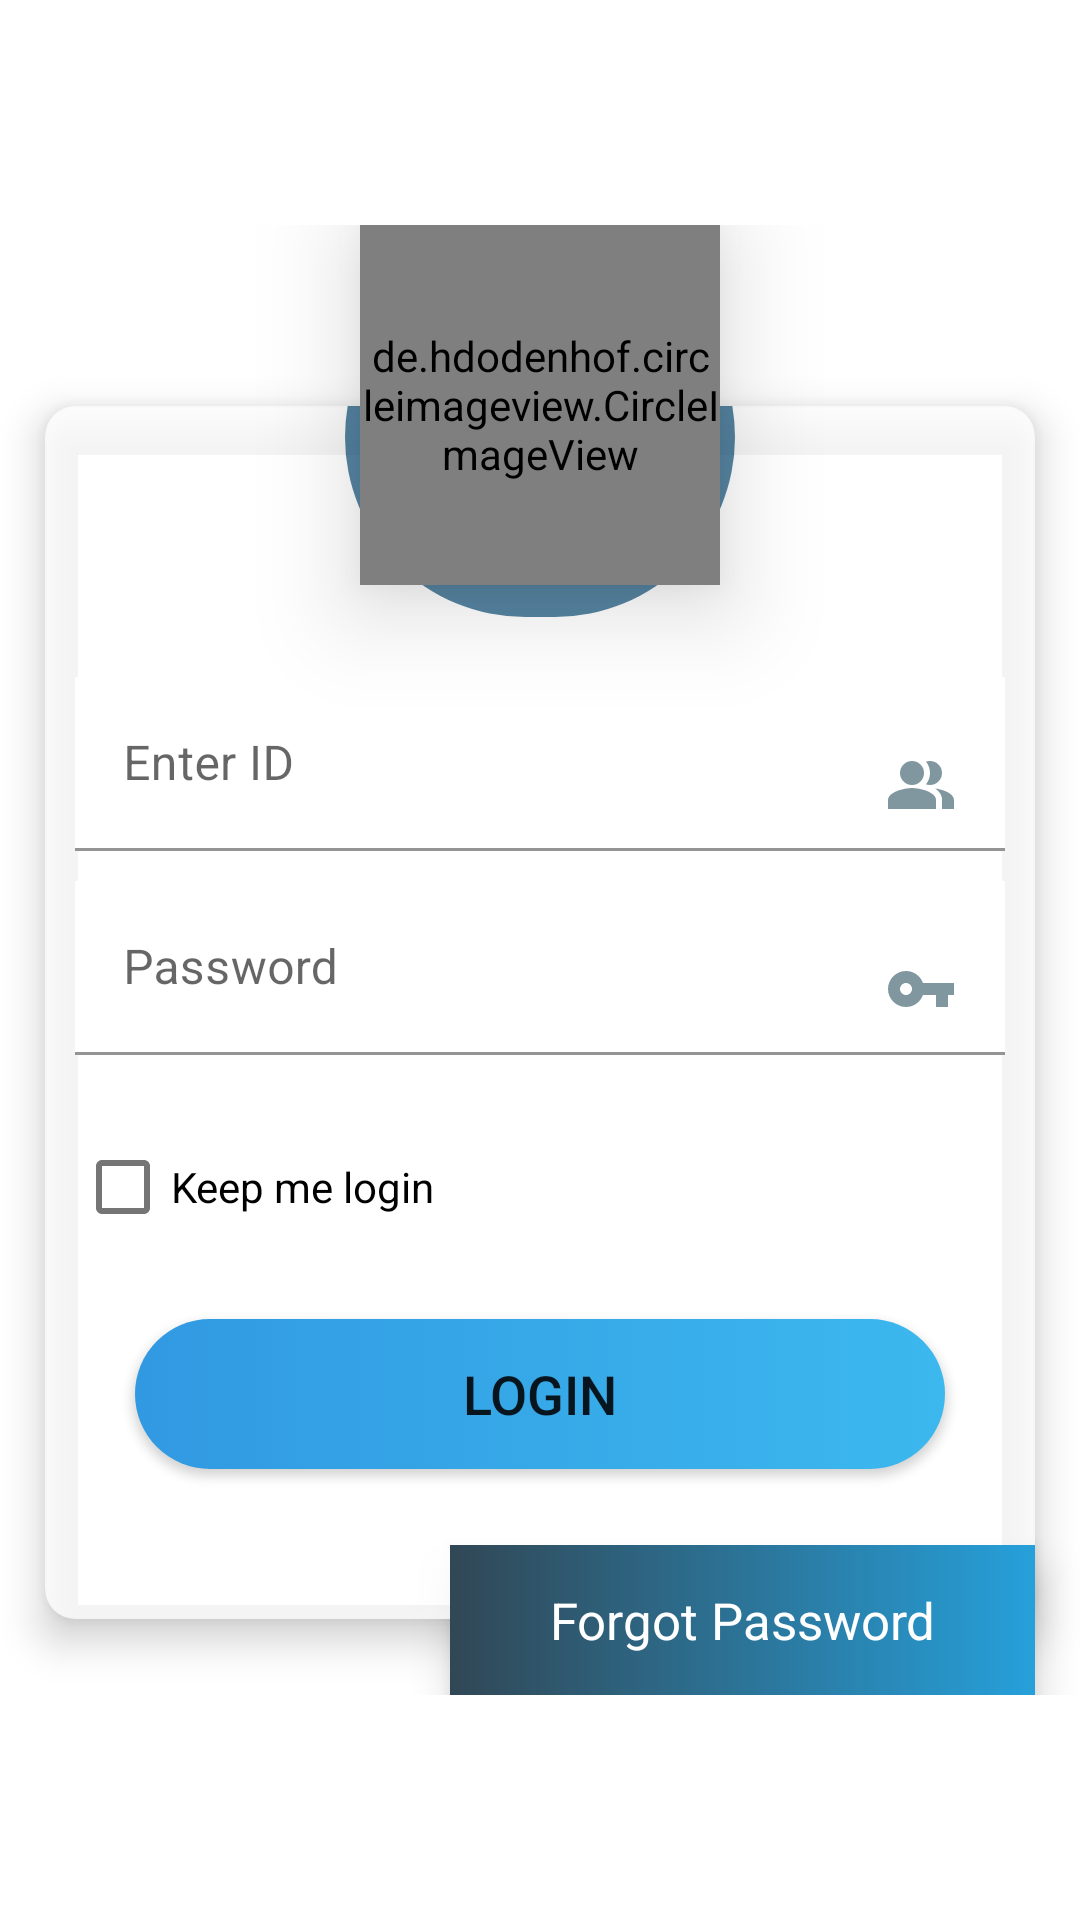

Here is an Android app screen rendered from its layout file. Give the layout XML and the strings, colors and styles it references.
<!-- AndroidManifest.xml: application theme Theme.DIMS -->
<!-- res/layout/activity_login.xml -->
<?xml version="1.0" encoding="utf-8"?>
<FrameLayout xmlns:android="http://schemas.android.com/apk/res/android"
    xmlns:app="http://schemas.android.com/apk/res-auto"
    xmlns:tools="http://schemas.android.com/tools"
    android:layout_width="match_parent"
    android:id="@+id/top"
    android:layout_height="match_parent"
    tools:context=".Activities.Login">

    <ImageView
        android:layout_width="match_parent"
        android:layout_height="match_parent"
        android:src="@drawable/backimages"
        android:scaleType="fitXY"/>

    <ScrollView
        android:layout_width="match_parent"
        android:layout_height="match_parent">

        <FrameLayout
            android:layout_width="match_parent"
            android:layout_gravity="center_vertical"
            android:layout_height="match_parent">


    <LinearLayout
        android:layout_width="match_parent"
        android:orientation="vertical"
        android:layout_gravity="center_vertical"
        android:layout_height="wrap_content">


    <de.hdodenhof.circleimageview.CircleImageView
        android:layout_width="120dp"
        android:layout_height="120dp"
        android:src="@mipmap/ic_launcher_round"
        app:civ_border_width="2dp"
        app:civ_border_color="#5D6D7A"
        android:layout_marginBottom="-75dp"
        android:elevation="20dp"
        android:layout_gravity="center_horizontal" />

  <androidx.cardview.widget.CardView
      android:layout_width="match_parent"
      android:layout_height="wrap_content"
      android:layout_gravity="center"
      app:cardBackgroundColor="#C4FFFFFF"
      app:cardElevation="8dp"
      android:layout_margin="15dp"
      app:cardCornerRadius="10dp">

      <LinearLayout
          android:layout_width="match_parent"
          android:layout_height="match_parent"
          android:orientation="vertical">

          <TextView
              android:layout_width="130dp"
              android:layout_height="120dp"
              android:layout_marginTop="-50dp"
              android:layout_gravity="center_horizontal"
              android:background="@drawable/login_top_backg"/>

          <com.google.android.material.textfield.TextInputLayout
              android:layout_width="match_parent"
              android:layout_marginTop="20dp"
              android:layout_marginLeft="10dp"
              android:layout_marginRight="10dp"
              android:layout_height="match_parent">

              <com.google.android.material.textfield.TextInputEditText
                  android:layout_width="match_parent"
                  android:layout_height="wrap_content"
                  android:background="@color/white"
                  android:inputType="number"
                  android:id="@+id/id"
                  android:drawableRight="@drawable/id"
                  android:textColorHint="@color/purple_700"
                  android:hint="Enter ID" />

          </com.google.android.material.textfield.TextInputLayout>


          <com.google.android.material.textfield.TextInputLayout
              android:layout_width="match_parent"
              android:layout_marginTop="10dp"
              android:layout_marginLeft="10dp"
              app:hintTextColor="@color/purple_700"
              android:background="@color/white"
              android:layout_marginRight="10dp"
              android:layout_height="match_parent">

              <com.google.android.material.textfield.TextInputEditText
                  android:layout_width="match_parent"
                  android:layout_height="wrap_content"
                  android:drawableRight="@drawable/passicon"
                  android:background="@color/white"
                  android:id="@+id/pass"
                  android:inputType="textPassword"
                  android:hint="Password" />

          </com.google.android.material.textfield.TextInputLayout>

          <com.google.android.material.checkbox.MaterialCheckBox
              android:layout_width="wrap_content"
              android:layout_height="wrap_content"
              android:text="Keep me login"
              android:layout_marginLeft="10dp"
              android:layout_marginTop="20dp"/>


          <Button
              android:layout_width="match_parent"
              android:layout_height="50dp"
              android:text="Login"
              android:layout_marginTop="20dp"
              android:textSize="18sp"
              android:onClick="LogIn"
              android:background="@drawable/button_back"
              android:layout_marginBottom="50dp"
              android:layout_marginLeft="30dp"
              android:layout_marginRight="30dp"/>



      </LinearLayout>

  </androidx.cardview.widget.CardView>

        <TextView
            android:layout_width="match_parent"
            android:layout_height="50dp"
            android:layout_marginLeft="150dp"
            android:text="Forgot Password"
            android:textColor="@color/white"
            android:gravity="center"
            android:onClick="ForgotPassword"
            android:layout_marginRight="15dp"
            android:layout_marginTop="-40dp"
            android:textSize="17dp"
            android:elevation="8dp"
            android:background="@drawable/gradient"/>

    </LinearLayout>

        </FrameLayout>
    </ScrollView>
</FrameLayout>
<!-- resources referenced by this layout -->
<resources>
  <color name="purple_700">#3199E2</color>
  <color name="white">#FFFFFFFF</color>
  <!-- drawable button_back (drawable) -->
  <?xml version="1.0" encoding="utf-8"?>
  <selector xmlns:android="http://schemas.android.com/apk/res/android">
  <item>
      <shape>
          <gradient android:startColor="@color/purple_700"
              android:endColor="@color/purple_500"
              android:angle="360" android:type="linear"
              android:gradientRadius="@dimen/cardview_compat_inset_shadow"
              android:useLevel="false" android:centerX="100"
              android:centerY="200"/>
  
          <corners android:radius="100dp"/>
      </shape>
  </item>
  </selector>
  <!-- drawable gradient (drawable) -->
  <?xml version="1.0" encoding="utf-8"?>
  <selector xmlns:android="http://schemas.android.com/apk/res/android">
  <item>
      <shape>
          <gradient android:startColor="#314755" android:endColor="#26a0da"
              android:angle="360"/>
      </shape>
  </item>
  </selector>
  <!-- drawable id (drawable) -->
  <vector android:alpha="0.8" android:height="24dp" android:tint="#607D88"
      android:viewportHeight="24" android:viewportWidth="24"
      android:width="24dp" xmlns:android="http://schemas.android.com/apk/res/android">
      <path android:fillColor="@android:color/white"
          android:fillType="evenOdd" android:pathData="M16.67,13.13C18.04,14.06 19,15.32 19,17v3h4v-3C23,14.82 19.43,13.53 16.67,13.13z"/>
      <path android:fillColor="@android:color/white"
          android:fillType="evenOdd" android:pathData="M9,8m-4,0a4,4 0,1 1,8 0a4,4 0,1 1,-8 0"/>
      <path android:fillColor="@android:color/white"
          android:fillType="evenOdd" android:pathData="M15,12c2.21,0 4,-1.79 4,-4c0,-2.21 -1.79,-4 -4,-4c-0.47,0 -0.91,0.1 -1.33,0.24C14.5,5.27 15,6.58 15,8s-0.5,2.73 -1.33,3.76C14.09,11.9 14.53,12 15,12z"/>
      <path android:fillColor="@android:color/white"
          android:fillType="evenOdd" android:pathData="M9,13c-2.67,0 -8,1.34 -8,4v3h16v-3C17,14.34 11.67,13 9,13z"/>
  </vector>
  <!-- drawable login_top_backg (drawable) -->
  <?xml version="1.0" encoding="utf-8"?>
  <selector xmlns:android="http://schemas.android.com/apk/res/android">
  <item>
      <shape>
          <solid android:color="#AD064A75"/>
          <corners android:radius="100dp"/>
      </shape>
  </item>
  </selector>
  <!-- drawable passicon (drawable) -->
  <vector android:alpha="0.8" android:height="24dp" android:tint="#607D88"
      android:viewportHeight="24" android:viewportWidth="24"
      android:width="24dp" xmlns:android="http://schemas.android.com/apk/res/android">
      <path android:fillColor="@android:color/white" android:pathData="M12.65,10C11.83,7.67 9.61,6 7,6c-3.31,0 -6,2.69 -6,6s2.69,6 6,6c2.61,0 4.83,-1.67 5.65,-4H17v4h4v-4h2v-4H12.65zM7,14c-1.1,0 -2,-0.9 -2,-2s0.9,-2 2,-2 2,0.9 2,2 -0.9,2 -2,2z"/>
  </vector>
  <!-- mipmap ic_launcher_round: png bitmap (mipmap-hdpi, 11400 bytes) -->
  <style name="Theme.DIMS" parent="Theme.MaterialComponents.DayNight.DarkActionBar">
          
          <item name="colorPrimary">@color/purple_500</item>
          <item name="colorPrimaryVariant">@color/purple_700</item>
          <item name="colorOnPrimary">@color/white</item>
          
          <item name="colorSecondary">@color/teal_200</item>
          <item name="colorSecondaryVariant">@color/teal_700</item>
          <item name="colorOnSecondary">@color/black</item>
          
          <item name="android:statusBarColor" tools:targetApi="l">?attr/colorPrimaryVariant</item>
          
      </style>
  <color name="purple_500">#3CB8EE</color>
  <color name="teal_200">#0E8F9F</color>
  <color name="teal_700">#FF018786</color>
  <color name="black">#FF000000</color>
</resources>
